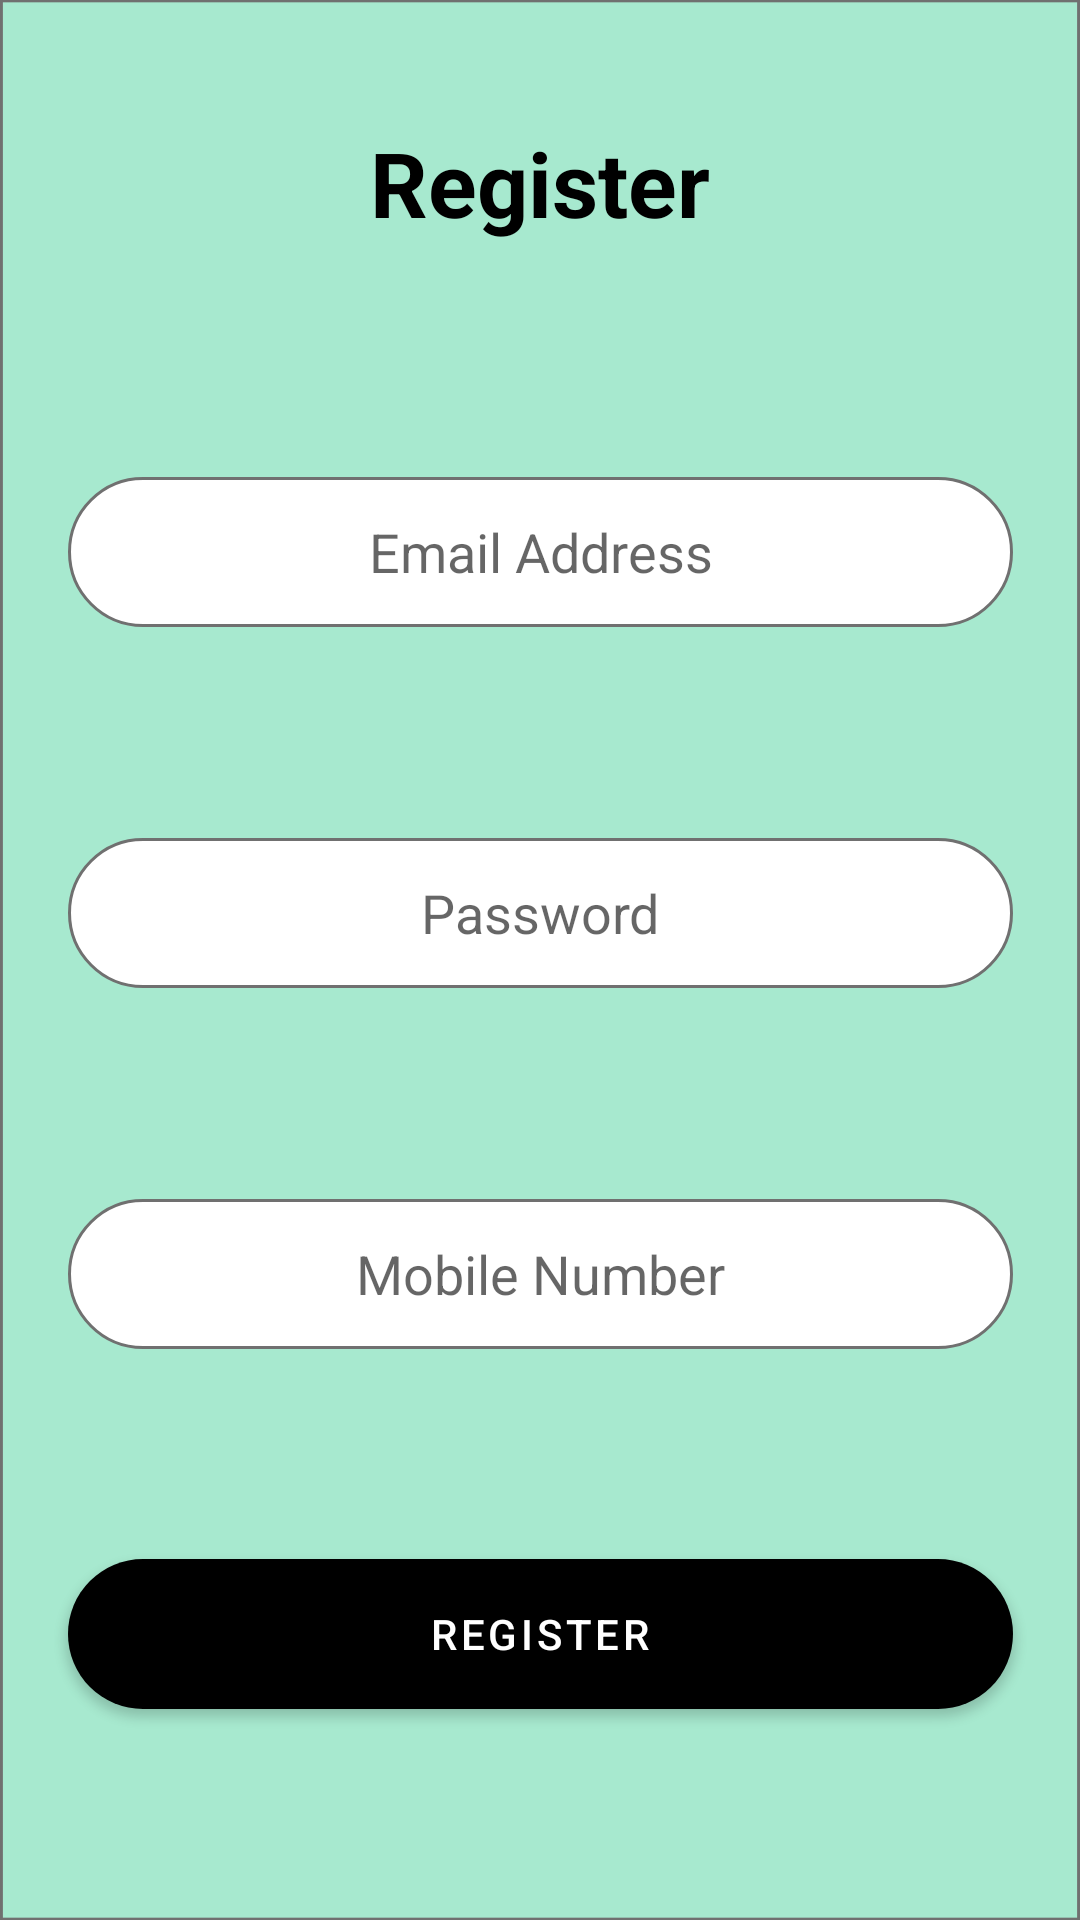

Android layout source for this screen:
<!-- AndroidManifest.xml: application theme Theme.THYMU -->
<!-- res/layout/activity_main.xml -->
<?xml version="1.0" encoding="utf-8"?>
<androidx.constraintlayout.widget.ConstraintLayout xmlns:android="http://schemas.android.com/apk/res/android"
    xmlns:app="http://schemas.android.com/apk/res-auto"
    xmlns:tools="http://schemas.android.com/tools"
    android:layout_width="match_parent"
    android:layout_height="match_parent"
    tools:context=".MainActivity">

    <ImageView
        android:id="@+id/imageView6"
        android:layout_width="match_parent"
        android:layout_height="match_parent"
        android:layout_alignParentLeft="true"
        android:layout_alignParentTop="true"
        android:adjustViewBounds="true"
        android:scaleType="fitXY"
        app:layout_constraintBottom_toBottomOf="parent"
        app:layout_constraintEnd_toEndOf="parent"
        app:layout_constraintHorizontal_bias="1.0"
        app:layout_constraintStart_toStartOf="parent"
        app:layout_constraintTop_toTopOf="parent"
        app:layout_constraintVertical_bias="1.0"
        app:srcCompat="@drawable/rectangle21" />

    <ImageView
        android:id="@+id/imageView7"
        android:layout_width="wrap_content"
        android:layout_height="wrap_content"
        android:layout_marginStart="-25dp"
        android:layout_marginTop="-25dp"
        app:layout_constraintEnd_toEndOf="parent"
        app:layout_constraintHorizontal_bias="0.0"
        app:layout_constraintStart_toStartOf="parent"
        app:layout_constraintTop_toTopOf="parent"
        app:srcCompat="@drawable/curvelightup" />

    <ImageView
        android:id="@+id/imageView8"
        android:layout_width="wrap_content"
        android:layout_height="wrap_content"
        android:layout_marginStart="-50dp"
        android:layout_marginTop="-50dp"
        app:layout_constraintEnd_toEndOf="parent"
        app:layout_constraintHorizontal_bias="0.0"
        app:layout_constraintStart_toStartOf="parent"
        app:layout_constraintTop_toTopOf="parent"
        app:srcCompat="@drawable/curvestrongeblue" />

    <TextView
        android:id="@+id/textView"
        android:layout_width="wrap_content"
        android:layout_height="wrap_content"
        android:layout_marginTop="20dp"
        android:layout_marginBottom="8dp"
        android:text="@string/title"
        android:textColor="@color/black"
        android:textSize="30dp"
        android:textStyle="bold"
        android:typeface="sans"
        app:layout_constraintBottom_toTopOf="@+id/editTextTextPersonName2"
        app:layout_constraintEnd_toEndOf="parent"
        app:layout_constraintStart_toStartOf="parent"
        app:layout_constraintTop_toBottomOf="@+id/imageView8" />

    <EditText
        android:id="@+id/editTextTextPersonName2"
        android:layout_width="315dp"
        android:layout_height="50dp"
        android:background="@drawable/edittext_background"
        android:ems="10"
        android:hint="@string/text_hint"
        android:inputType="textEmailAddress"
        android:textAlignment="center"
        android:textStyle="normal"
        app:layout_constraintBottom_toTopOf="@+id/editTextTextPersonName3"
        app:layout_constraintEnd_toEndOf="@+id/imageView6"
        app:layout_constraintStart_toStartOf="parent"
        app:layout_constraintTop_toBottomOf="@+id/textView" />

    <EditText
        android:id="@+id/editTextTextPersonName3"
        android:layout_width="315dp"
        android:layout_height="50dp"
        android:background="@drawable/edittext_background"
        android:ems="10"
        android:hint="@string/text_hint_password"
        android:inputType="textPersonName"
        android:textAlignment="center"
        android:textStyle="normal"
        app:layout_constraintBottom_toTopOf="@+id/editTextTextPersonName4"
        app:layout_constraintEnd_toEndOf="@+id/imageView6"
        app:layout_constraintStart_toStartOf="@+id/imageView6"
        app:layout_constraintTop_toBottomOf="@+id/editTextTextPersonName2" />

    <EditText
        android:id="@+id/editTextTextPersonName4"
        android:layout_width="315dp"
        android:layout_height="50dp"
        android:background="@drawable/edittext_background"
        android:ems="10"
        android:hint="@string/hint_mobile"
        android:inputType="textPersonName"
        android:textAlignment="center"
        android:textStyle="normal"
        app:layout_constraintBottom_toTopOf="@+id/button"
        app:layout_constraintEnd_toEndOf="@+id/imageView6"
        app:layout_constraintStart_toStartOf="@+id/imageView6"
        app:layout_constraintTop_toBottomOf="@+id/editTextTextPersonName3"
        app:layout_constraintVertical_bias="0.0" />

    <Button
        android:id="@+id/button"
        android:layout_width="315dp"
        android:layout_height="50dp"
        android:background="@drawable/background_btn"
        android:text="@string/btn_submit_login"
        app:layout_constraintBottom_toBottomOf="parent"
        app:layout_constraintEnd_toEndOf="@+id/imageView6"
        app:layout_constraintStart_toStartOf="@+id/imageView6"
        app:layout_constraintTop_toBottomOf="@+id/editTextTextPersonName4" />

</androidx.constraintlayout.widget.ConstraintLayout>
<!-- resources referenced by this layout -->
<resources>
  <color name="black">#FF000000</color>
  <!-- drawable background_btn (drawable) -->
  <?xml version="1.0" encoding="utf-8"?>
  <selector xmlns:android="http://schemas.android.com/apk/res/android">
      <item>
          <shape android:shape="rectangle">
              <corners android:radius="50dp"/>
              <solid android:color="#00818A"/>
  
  
          </shape>
  
      </item>
  </selector>
  <!-- drawable edittext_background (drawable) -->
  <?xml version="1.0" encoding="utf-8"?>
  <selector xmlns:android="http://schemas.android.com/apk/res/android">
      <item>
          <shape android:shape="rectangle">
              <solid android:color="#ffffff"/>
              <corners android:radius="50dp"/>
              <stroke android:color="#707070" android:width="1dp"/>
          </shape>
      </item>
  
  </selector>
  <!-- drawable rectangle21: png bitmap (drawable-hdpi, 14728 bytes) -->
  <string name="btn_submit_login">Register</string>
  <string name="hint_mobile">Mobile Number</string>
  <string name="text_hint">Email Address</string>
  <string name="text_hint_password">Password</string>
  <string name="title">Register</string>
  <style name="Theme.THYMU" parent="Theme.MaterialComponents.DayNight.NoActionBar">
          
          <item name="colorPrimary">@color/purple_500</item>
          <item name="colorPrimaryVariant">@color/teal_700</item>
          <item name="colorOnPrimary">@color/white</item>
          
          <item name="colorSecondary">@color/teal_200</item>
          <item name="colorSecondaryVariant">@color/teal_700</item>
          <item name="colorOnSecondary">@color/black</item>
          
          <item name="android:statusBarColor" tools:targetApi="l">?attr/colorPrimaryVariant</item>
  
      </style>
  <color name="purple_500">#000000</color>
  <color name="teal_700">#FF018786</color>
  <color name="white">#FFFFFFFF</color>
  <color name="teal_200">#FF03DAC5</color>
</resources>
